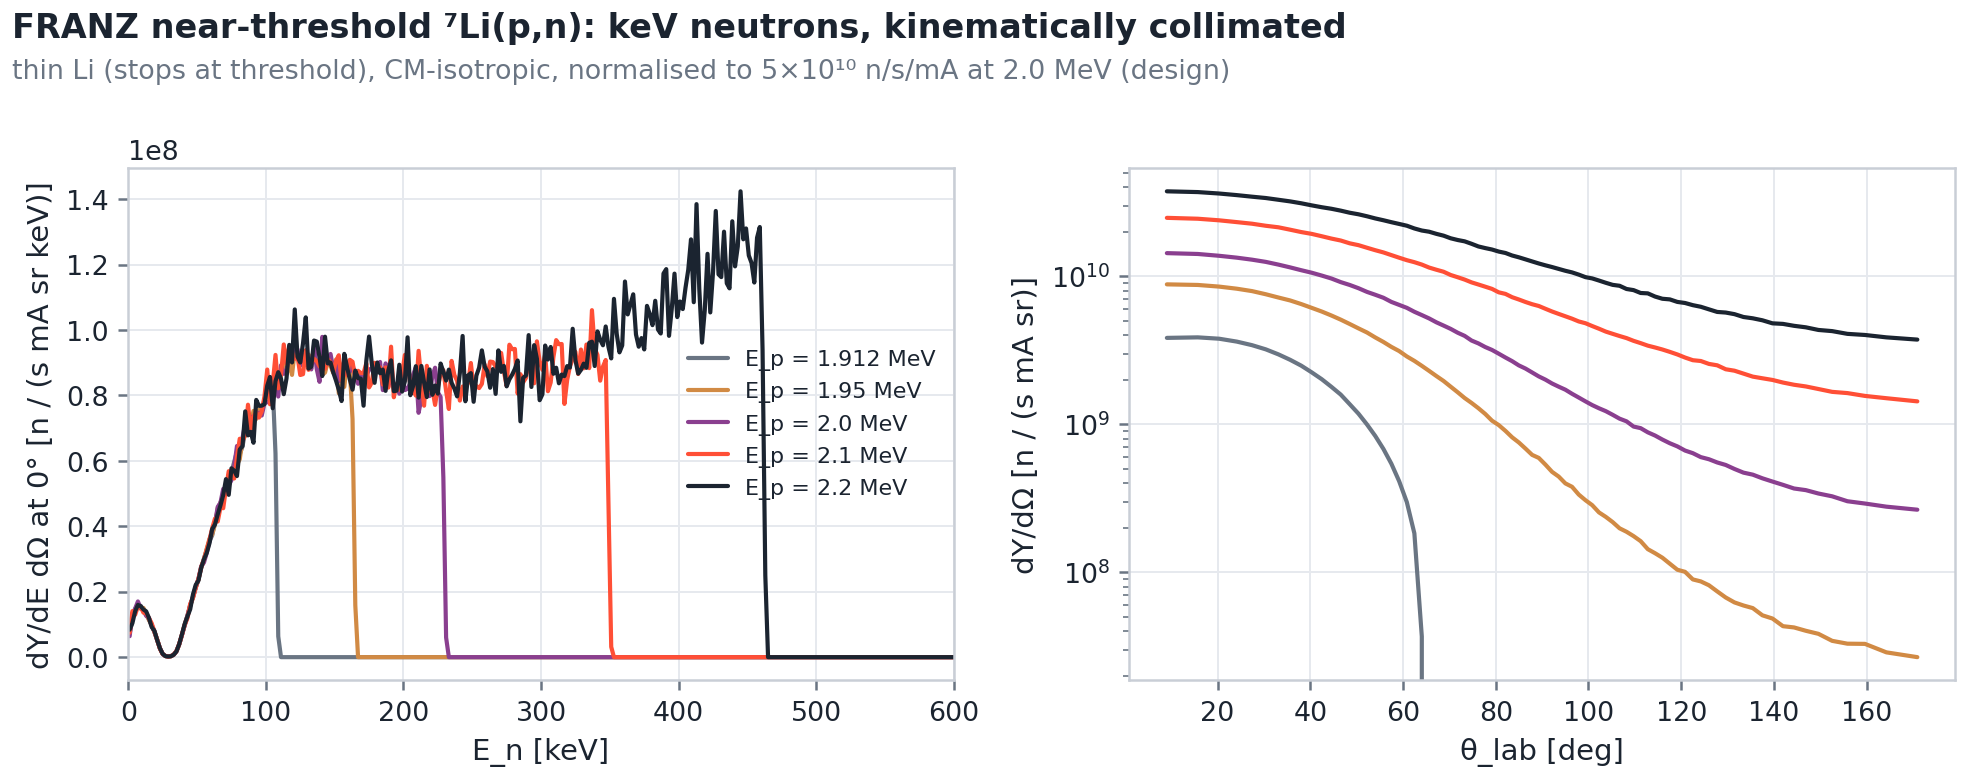

Data behind this chart, as committed beside it:
E_p, E_n_keV, dYdE_0deg_per_sr_per_mA_per_keV
1.912, 1.0, 7221632
1.912, 3.0, 11619586
1.912, 5.0, 14747766
1.912, 7.0, 15869493
1.912, 9, 15706137
1.912, 11.0, 14301107
1.912, 13, 13064857
1.912, 15.0, 11515224
1.912, 17.0, 9830273
1.912, 19, 7638086
1.912, 21, 5286939
1.912, 23.0, 2728129
1.912, 25.0, 974730
1.912, 27, 350668
1.912, 29, 208579
1.912, 31.0, 310850
1.912, 33.0, 758134
1.912, 35.0, 1820591
1.912, 37, 3881522
1.912, 39.0, 6829829
1.912, 41.0, 9648950
1.912, 43.0, 12574231
1.912, 45.0, 15520522
1.912, 47.0, 18373110
1.912, 49.0, 21524551
1.912, 51, 23649397
1.912, 53, 27204753
1.912, 55.0, 30174473
1.912, 57.0, 32881409
1.912, 59.0, 35418649
1.912, 61.0, 37235559
1.912, 63.0, 41275802
1.912, 65.0, 44483689
1.912, 67.0, 47260982
1.912, 69.0, 49481427
1.912, 71, 50510317
1.912, 73, 54890826
1.912, 75.0, 56504311
1.912, 77.0, 59752779
1.912, 79.0, 62849800
1.912, 81.0, 61996681
1.912, 83.0, 64371194
1.912, 85.0, 69042568
1.912, 87.0, 69495658
1.912, 89.0, 71693811
1.912, 91.0, 73297223
1.912, 93.0, 73923612
1.912, 95.0, 74019656
1.912, 97.0, 76255634
1.912, 99.0, 77782927
1.912, 101.0, 79080812
1.912, 103, 78422240
1.912, 105, 82581083
1.912, 107.0, 62261158
1.912, 109.0, 6350937
1.912, 111.0, 0.0
1.912, 113.0, 0.0
1.912, 115.0, 0.0
1.912, 117.0, 0.0
1.912, 119.0, 0.0
... 1,690 more rows
